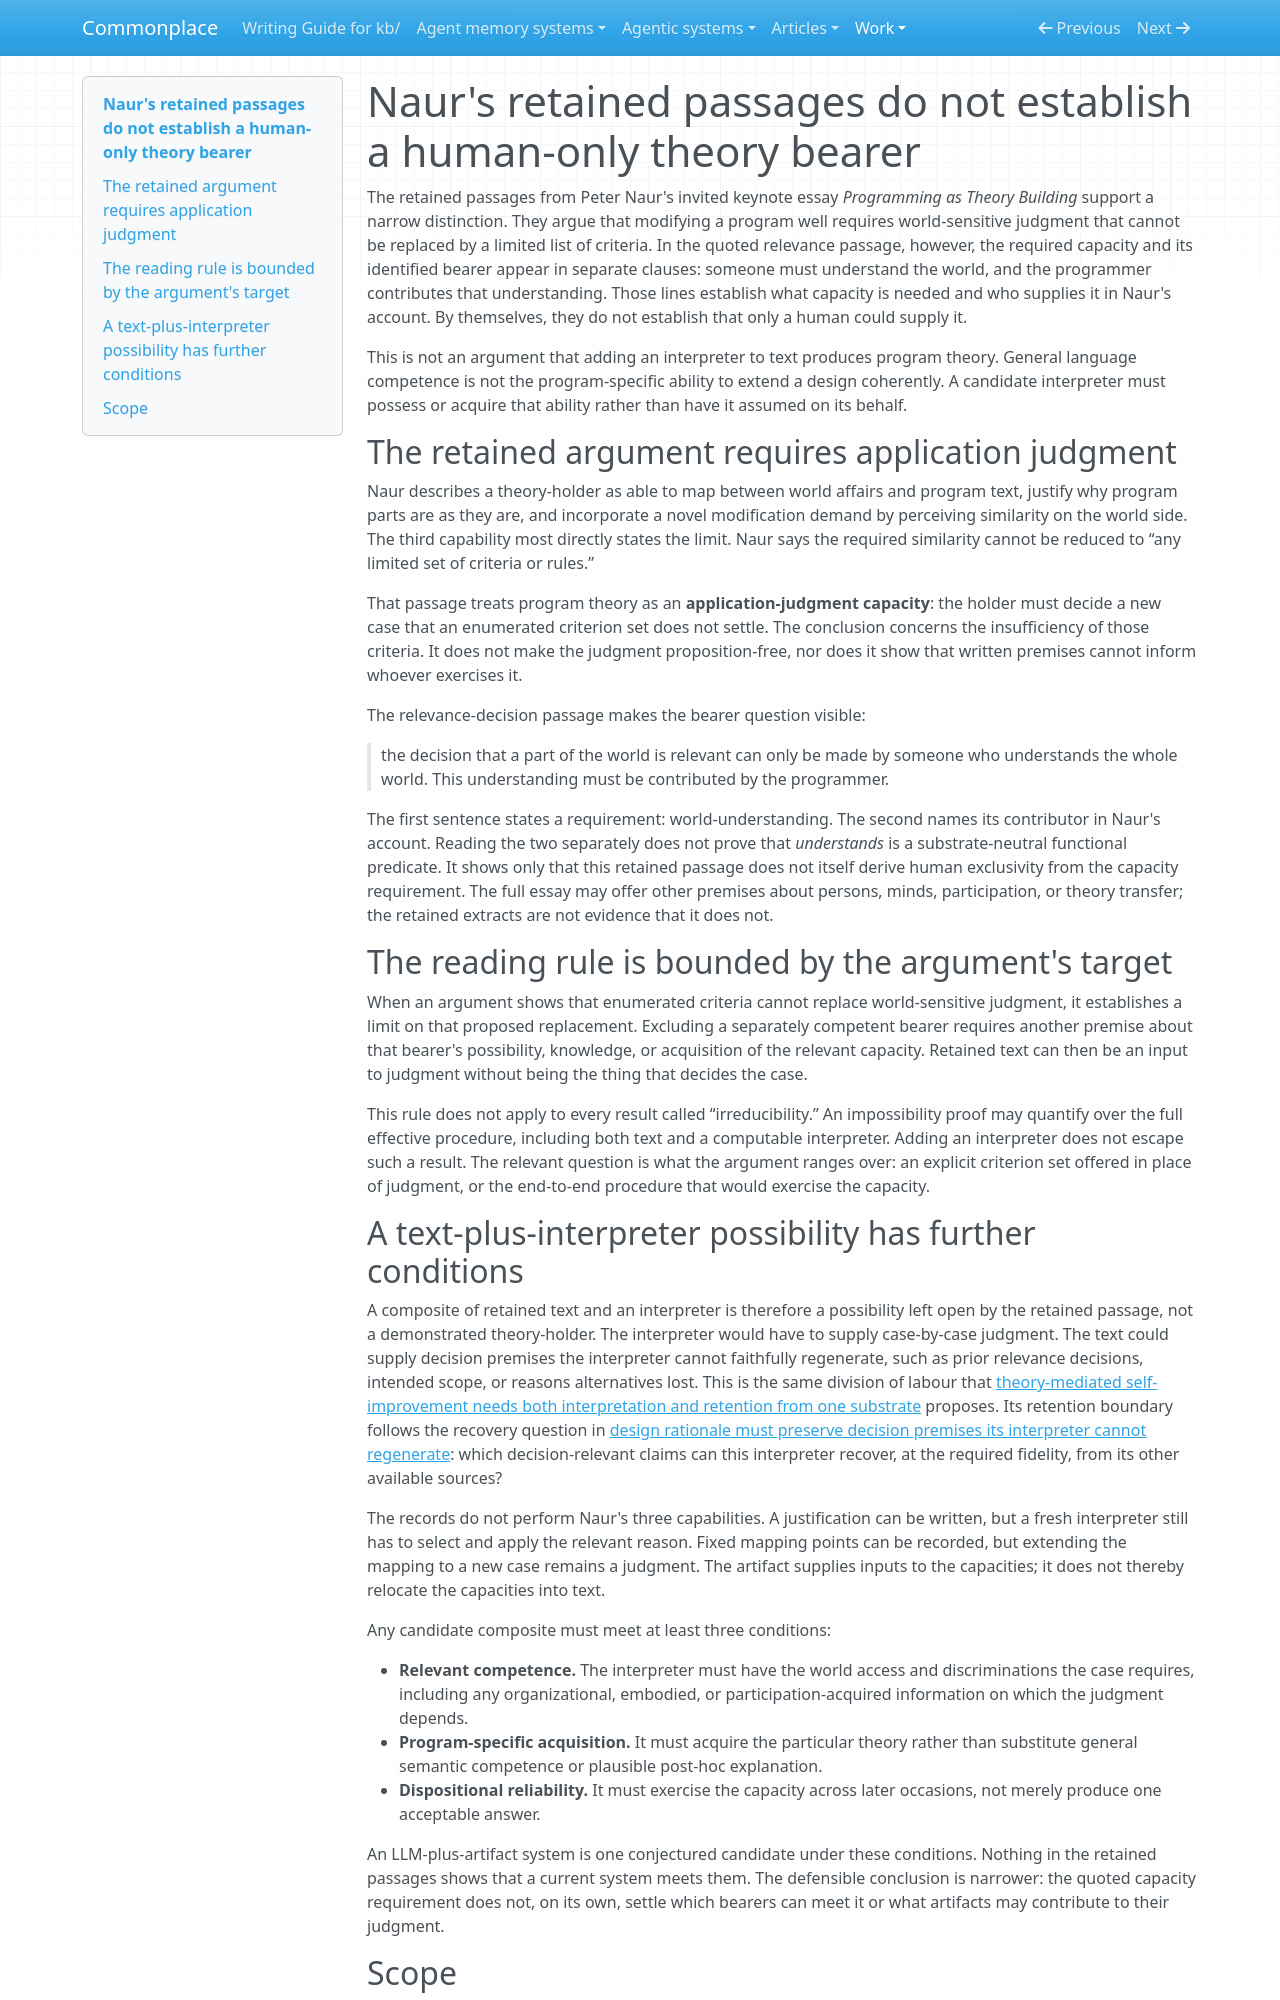

repository: zby/commonplace · page: work/popperian-maintenance-episode/fifth-episode-record/versions/v1-full-pass-reframe-def1280a/index.html · generator: mkdocs

---
description: "Separates what retained passages from Naur establish—the need for world-sensitive application judgment beyond enumerated criteria—from what they do not establish: that only humans can bear that capacity"
type: types/note.md
traits: [title-as-claim, has-external-sources]
tags: [foundations, context-engineering]
---

# Naur's retained passages do not establish a human-only theory bearer

The retained passages from Peter Naur's invited keynote essay *Programming as Theory Building* support a narrow distinction. They argue that modifying a program well requires world-sensitive judgment that cannot be replaced by a limited list of criteria. In the quoted relevance passage, however, the required capacity and its identified bearer appear in separate clauses: someone must understand the world, and the programmer contributes that understanding. Those lines establish what capacity is needed and who supplies it in Naur's account. By themselves, they do not establish that only a human could supply it.

This is not an argument that adding an interpreter to text produces program theory. General language competence is not the program-specific ability to extend a design coherently. A candidate interpreter must possess or acquire that ability rather than have it assumed on its behalf.

## The retained argument requires application judgment

Naur describes a theory-holder as able to map between world affairs and program text, justify why program parts are as they are, and incorporate a novel modification demand by perceiving similarity on the world side. The third capability most directly states the limit. Naur says the required similarity cannot be reduced to “any limited set of criteria or rules.”

That passage treats program theory as an **application-judgment capacity**: the holder must decide a new case that an enumerated criterion set does not settle. The conclusion concerns the insufficiency of those criteria. It does not make the judgment proposition-free, nor does it show that written premises cannot inform whoever exercises it.

The relevance-decision passage makes the bearer question visible:

> the decision that a part of the world is relevant can only be made by someone who understands the whole world. This understanding must be contributed by the programmer.

The first sentence states a requirement: world-understanding. The second names its contributor in Naur's account. Reading the two separately does not prove that *understands* is a substrate-neutral functional predicate. It shows only that this retained passage does not itself derive human exclusivity from the capacity requirement. The full essay may offer other premises about persons, minds, participation, or theory transfer; the retained extracts are not evidence that it does not.

## The reading rule is bounded by the argument's target

When an argument shows that enumerated criteria cannot replace world-sensitive judgment, it establishes a limit on that proposed replacement. Excluding a separately competent bearer requires another premise about that bearer's possibility, knowledge, or acquisition of the relevant capacity. Retained text can then be an input to judgment without being the thing that decides the case.

This rule does not apply to every result called “irreducibility.” An impossibility proof may quantify over the full effective procedure, including both text and a computable interpreter. Adding an interpreter does not escape such a result. The relevant question is what the argument ranges over: an explicit criterion set offered in place of judgment, or the end-to-end procedure that would exercise the capacity.
